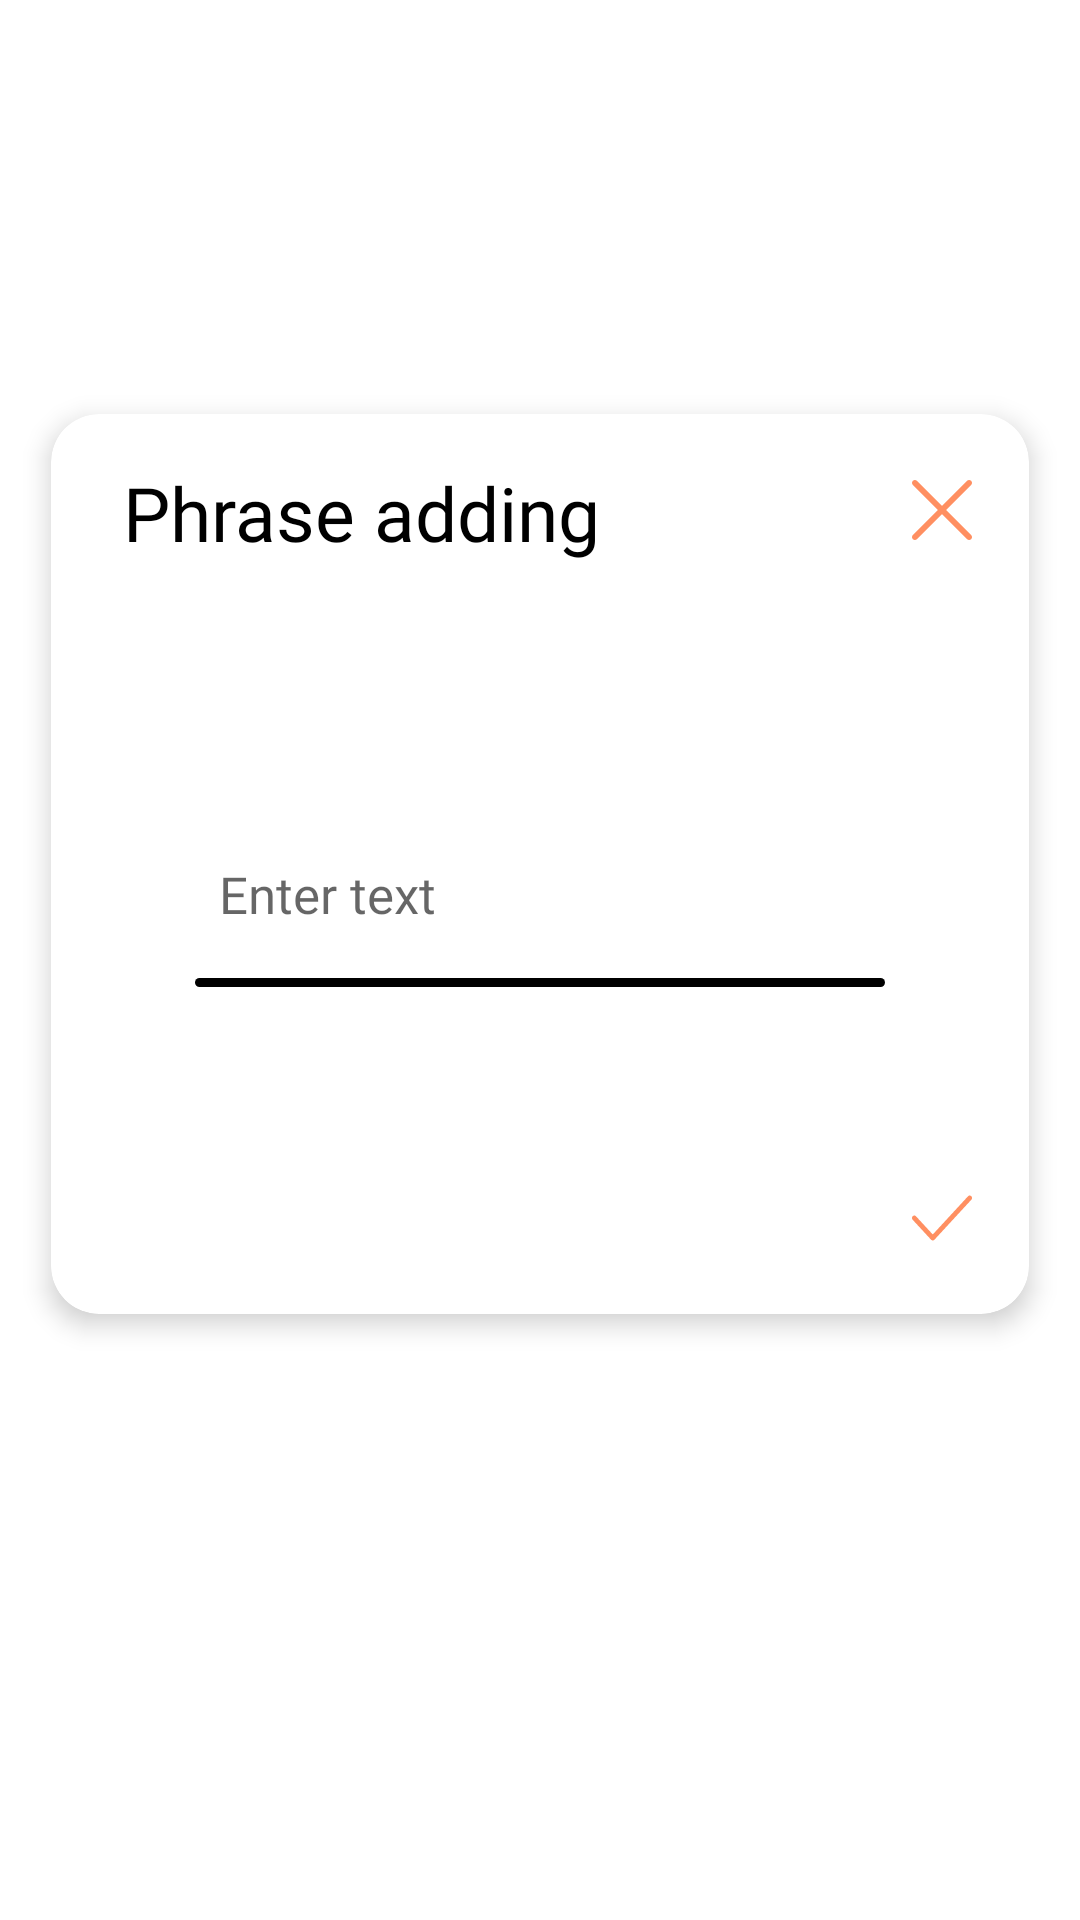

The Android layout XML behind this screen, and the referenced resources:
<!-- AndroidManifest.xml: application theme Theme.Converta -->
<!-- res/layout/view_bottom_sheet.xml -->
<?xml version="1.0" encoding="utf-8"?>
<androidx.constraintlayout.widget.ConstraintLayout xmlns:android="http://schemas.android.com/apk/res/android"
        android:layout_width="match_parent"
        android:layout_height="wrap_content"
        xmlns:app="http://schemas.android.com/apk/res-auto">

    <androidx.cardview.widget.CardView
            android:layout_width="0dp"
            android:layout_height="300dp"
            android:id="@+id/bottomSheetDialogCard"
            app:layout_constraintStart_toStartOf="parent"
            android:layout_marginStart="17dp"
            app:layout_constraintEnd_toEndOf="parent"
            android:layout_marginEnd="17dp"
            app:cardCornerRadius="16dp"
            app:cardElevation="5dp"
            app:layout_constraintBottom_toBottomOf="parent"
            app:layout_constraintTop_toTopOf="parent"
            android:layout_marginBottom="64dp">

        <androidx.constraintlayout.widget.ConstraintLayout
                android:layout_width="match_parent"
                android:layout_height="match_parent">

            <androidx.recyclerview.widget.RecyclerView
                    android:layout_width="0dp"
                    android:layout_height="0dp"
                    app:layout_constraintTop_toBottomOf="@+id/currentMode"
                    app:layout_constraintBottom_toBottomOf="parent"
                    app:layout_constraintStart_toStartOf="parent"
                    android:layout_marginBottom="16dp"
                    android:id="@+id/settingsList"
                    android:layout_marginTop="16dp"
                    android:visibility="invisible"
                    app:layout_constraintEnd_toEndOf="parent"
                    android:layout_marginEnd="16dp"
                    android:layout_marginStart="16dp" />

            <TextView
                    android:text="@string/phraseAddingMode"
                    android:layout_width="wrap_content"
                    android:layout_height="wrap_content"
                    android:id="@+id/currentMode"
                    app:layout_constraintTop_toTopOf="parent"
                    app:layout_constraintStart_toStartOf="parent"
                    android:layout_marginTop="16dp"
                    android:layout_marginStart="24dp"
                    android:fontFamily="@font/navigo_regular"
                    android:textColor="@color/black"
                    android:textSize="25sp" />

            <EditText
                    android:layout_width="0dp"
                    android:layout_height="wrap_content"
                    android:inputType="textMultiLine|textCapSentences"
                    android:ems="10"
                    android:id="@+id/editText"
                    app:layout_constraintStart_toStartOf="parent"
                    app:layout_constraintEnd_toEndOf="parent"
                    android:layout_marginEnd="48dp"
                    android:layout_marginStart="48dp"
                    android:textColor="@color/black"
                    android:fontFamily="@font/navigo_regular"
                    android:textSize="17sp"
                    android:paddingBottom="0dp"
                    android:paddingLeft="8dp"
                    android:paddingRight="8dp"
                    android:hint="@string/editTextHint"
                    android:background="@null"
                    android:importantForAutofill="no"
                    android:minHeight="48dp"
                    android:lineSpacingExtra="6sp"
                    app:layout_constraintHeight_max="200dp"
                    app:layout_constraintTop_toBottomOf="@+id/currentMode"
                    android:layout_marginTop="20dp"
                    app:layout_constraintBottom_toBottomOf="parent"
                    android:layout_marginBottom="50dp"
                    app:layout_constrainedHeight="true" />

            <View
                    android:layout_width="0dp"
                    android:layout_height="3dp"
                    android:id="@+id/borderView"
                    app:layout_constraintTop_toBottomOf="@+id/editText"
                    app:layout_constraintEnd_toEndOf="@+id/editText"
                    app:layout_constraintStart_toStartOf="@+id/editText"
                    android:background="@drawable/border_view_rounded_corners"
                    android:layout_marginTop="4dp" />

            <ImageButton
                    android:layout_width="wrap_content"
                    android:layout_height="wrap_content"
                    android:id="@+id/discardButton"
                    app:layout_constraintTop_toTopOf="parent"
                    app:layout_constraintEnd_toEndOf="parent"
                    android:src="@drawable/ic_discard_orange"
                    android:background="@null"
                    android:padding="5dp"
                    android:contentDescription="@string/discardButtonContentDescription"
                    android:minWidth="48dp"
                    android:minHeight="48dp"
                    android:layout_marginTop="8dp"
                    android:layout_marginEnd="5dp" />

            <ImageButton
                    android:layout_width="wrap_content"
                    android:layout_height="wrap_content"
                    android:id="@+id/submitButton"
                    app:layout_constraintEnd_toEndOf="parent"
                    android:src="@drawable/ic_submit_orange"
                    android:background="@null"
                    android:padding="5dp"
                    android:contentDescription="@string/submitButtonContentDescription"
                    app:layout_constraintBottom_toBottomOf="parent"
                    android:minWidth="48dp"
                    android:minHeight="48dp"
                    android:layout_marginEnd="5dp"
                    android:layout_marginBottom="8dp" />

            <ImageButton
                    android:layout_width="wrap_content"
                    android:layout_height="wrap_content"
                    android:id="@+id/deleteButton"
                    android:src="@drawable/ic_trash"
                    android:background="@null"
                    android:padding="5dp"
                    android:contentDescription="@string/deleteButtonContentDescription"
                    app:layout_constraintBottom_toBottomOf="parent"
                    android:minWidth="48dp"
                    android:minHeight="48dp"
                    app:layout_constraintStart_toStartOf="parent"
                    android:visibility="invisible"
                    android:layout_marginStart="5dp"
                    android:layout_marginBottom="8dp" />

        </androidx.constraintlayout.widget.ConstraintLayout>
    </androidx.cardview.widget.CardView>

</androidx.constraintlayout.widget.ConstraintLayout>
<!-- resources referenced by this layout -->
<resources>
  <color name="black">#FF000000</color>
  <!-- drawable border_view_rounded_corners (drawable) -->
  <?xml version="1.0" encoding="utf-8"?>
  <shape xmlns:android="http://schemas.android.com/apk/res/android"
          android:shape="rectangle">
      <solid android:color="@color/black" />
      <corners
              android:topLeftRadius="8dp"
              android:topRightRadius="8dp"
              android:bottomRightRadius="8dp"
              android:bottomLeftRadius="8dp" />
  </shape>
  <!-- drawable ic_discard_orange (drawable) -->
  <vector xmlns:android="http://schemas.android.com/apk/res/android"
      android:width="20dp"
      android:height="20dp"
      android:viewportWidth="20"
      android:viewportHeight="20">
    <path
        android:pathData="M0.2834,0.2834C0.6614,-0.0945 1.2741,-0.0945 1.652,0.2834L10,8.6314L18.348,0.2834C18.7259,-0.0945 19.3386,-0.0945 19.7166,0.2834C20.0945,0.6614 20.0945,1.2741 19.7166,1.652L11.3686,10L19.7166,18.348C20.0945,18.7259 20.0945,19.3386 19.7166,19.7166C19.3386,20.0945 18.7259,20.0945 18.348,19.7166L10,11.3686L1.652,19.7166C1.2741,20.0945 0.6614,20.0945 0.2834,19.7166C-0.0945,19.3386 -0.0945,18.7259 0.2834,18.348L8.6314,10L0.2834,1.652C-0.0945,1.2741 -0.0945,0.6614 0.2834,0.2834Z"
        android:fillColor="#FF8F61"
        android:fillType="evenOdd"/>
  </vector>
  <!-- drawable ic_submit_orange (drawable) -->
  <vector xmlns:android="http://schemas.android.com/apk/res/android"
      android:width="20dp"
      android:height="16dp"
      android:viewportWidth="20"
      android:viewportHeight="16">
    <path
        android:pathData="M19.7747,0.7441C20.0751,1.0695 20.0751,1.5971 19.7747,1.9226L7.467,15.2559C7.1666,15.5814 6.6796,15.5814 6.3791,15.2559L0.2253,8.5893C-0.0751,8.2638 -0.0751,7.7362 0.2253,7.4107C0.5257,7.0853 1.0128,7.0853 1.3132,7.4107L6.9231,13.4882L18.6868,0.7441C18.9872,0.4186 19.4743,0.4186 19.7747,0.7441Z"
        android:fillColor="#FF8F61"
        android:fillType="evenOdd"/>
  </vector>
  <!-- drawable ic_trash: vector/xml drawable (drawable, 2465 chars, omitted) -->
  <string name="deleteButtonContentDescription">Delete</string>
  <string name="discardButtonContentDescription">Discard</string>
  <string name="editTextHint">Enter text</string>
  <string name="phraseAddingMode">Phrase adding</string>
  <string name="submitButtonContentDescription">Submit</string>
  <style name="Theme.Converta" parent="Theme.MaterialComponents.Light.NoActionBar">
          <item name="colorPrimary">@color/orange</item>
          <item name="colorPrimaryVariant">@color/gradientSubOrangeOne</item>
  
          <item name="colorSecondary">@color/blue</item>
          <item name="colorSecondaryVariant">@color/gradientSubBlueThree</item>
  
          <item name="android:statusBarColor" tools:targetApi="l">@android:color/transparent</item>
          <item name="android:navigationBarColor">@android:color/transparent</item>
  
          <item name="android:windowTranslucentStatus">true</item>
          <item name="android:windowTranslucentNavigation">true</item>
      </style>
  <color name="orange">#FF8F61</color>
  <color name="gradientSubOrangeOne">#F67578</color>
  <color name="blue">#445BA0</color>
  <color name="gradientSubBlueThree">#B65EA0</color>
</resources>
